Run: headless pygame with SDL's dummy video driver; simulated clock (each Clock.tick advances the game by its frame time, no real sleeping); random seed 0; keys injected as events and as key.get_pressed() state; no mouse input.
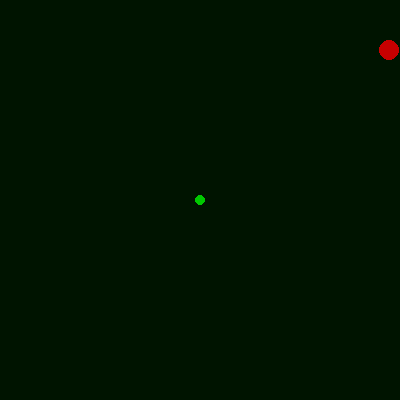
Frame 1 of 4 · flips 1–60 · no input
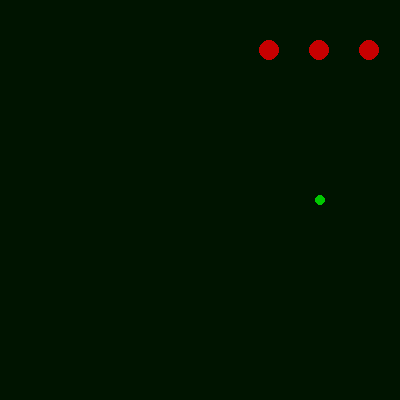
Frame 2 of 4 · flips 61–180 · tapped SPACE, RETURN · held RIGHT (→), D
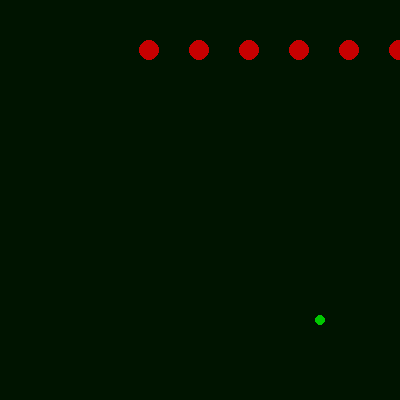
Frame 3 of 4 · flips 181–300 · held DOWN (↓), S
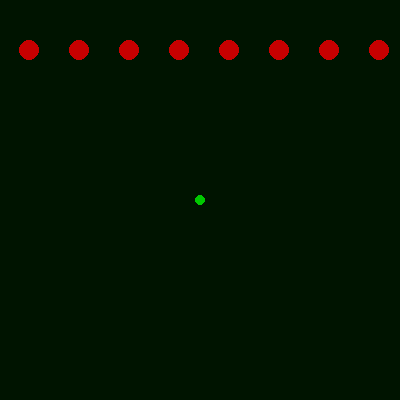
Frame 4 of 4 · flips 301–420 · held LEFT (←), A, UP (↑), W

The pygame program that drew these frames:

import pygame
from pygame.locals import *
import sys

class Player:
    """自機"""
    def __init__(self, x, y):
        self.x = x
        self.y = y

    def move(self, x, y):
        self.x += x
        self.y += y
        
class Bullet:
    """弾"""
    def __init__(self, x, y):
        self.x = x
        self.y = y

class Enemy:
    """敵"""
    def __init__(self, x, y):
        self.x = x
        self.y = y

def main():

    (w,h) = (400, 400)
    pygame.init()
    pygame.display.set_mode((w,h))
    pygame.display.set_caption("Test")  
    screen = pygame.display.get_surface()

    clock = pygame.time.Clock()
    
    running = True

    player = Player(w//2, h//2)
    enemys = []
    bullets = []
    counter = 0
    while running:
        
        counter += 1

        for event in pygame.event.get():
            if event.type == QUIT:
                running = False

        keystates = pygame.key.get_pressed()
        if keystates[K_ESCAPE]:
            running = False
        if keystates[K_LEFT]:
            player.x -= 1
        if keystates[K_RIGHT]:
            player.x += 1
        if keystates[K_UP]:
            player.y -= 1
        if keystates[K_DOWN]:
            player.y += 1

        if keystates[K_SPACE] and counter%20 == 0:
            bullets.append(Bullet(player.x, player.y))

        if counter%50 == 0:
            enemys.append(Enemy(w, 50))

        if player.x < 0:
            player.x = 0
        if player.x > w:
            player.x = w
        if player.y < 0:
            player.y = 0
        if player.y > h:
            player.y = h

        for bullet in bullets:
            bullet.y -= 1
            if bullet.y < 0:
                bullets.remove(bullet)

        for enemy in enemys:
            enemy.x -= 1
            if enemy.x < 0:
                enemys.remove(enemy)


        screen.fill((0,20,0,0))
        pygame.draw.circle(screen, (0,200,0), (player.x,player.y), 5)
        for bullet in bullets:
            pygame.draw.circle(screen, (0, 0, 200), (bullet.x, bullet.y), 3)
        for enemy in enemys:
            pygame.draw.circle(screen, (200, 0, 0), (enemy.x, enemy.y), 10)
        pygame.display.update() #flip()
        
        clock.tick(30)
          
    pygame.quit()            
                        
if __name__ == "__main__":
    main()
